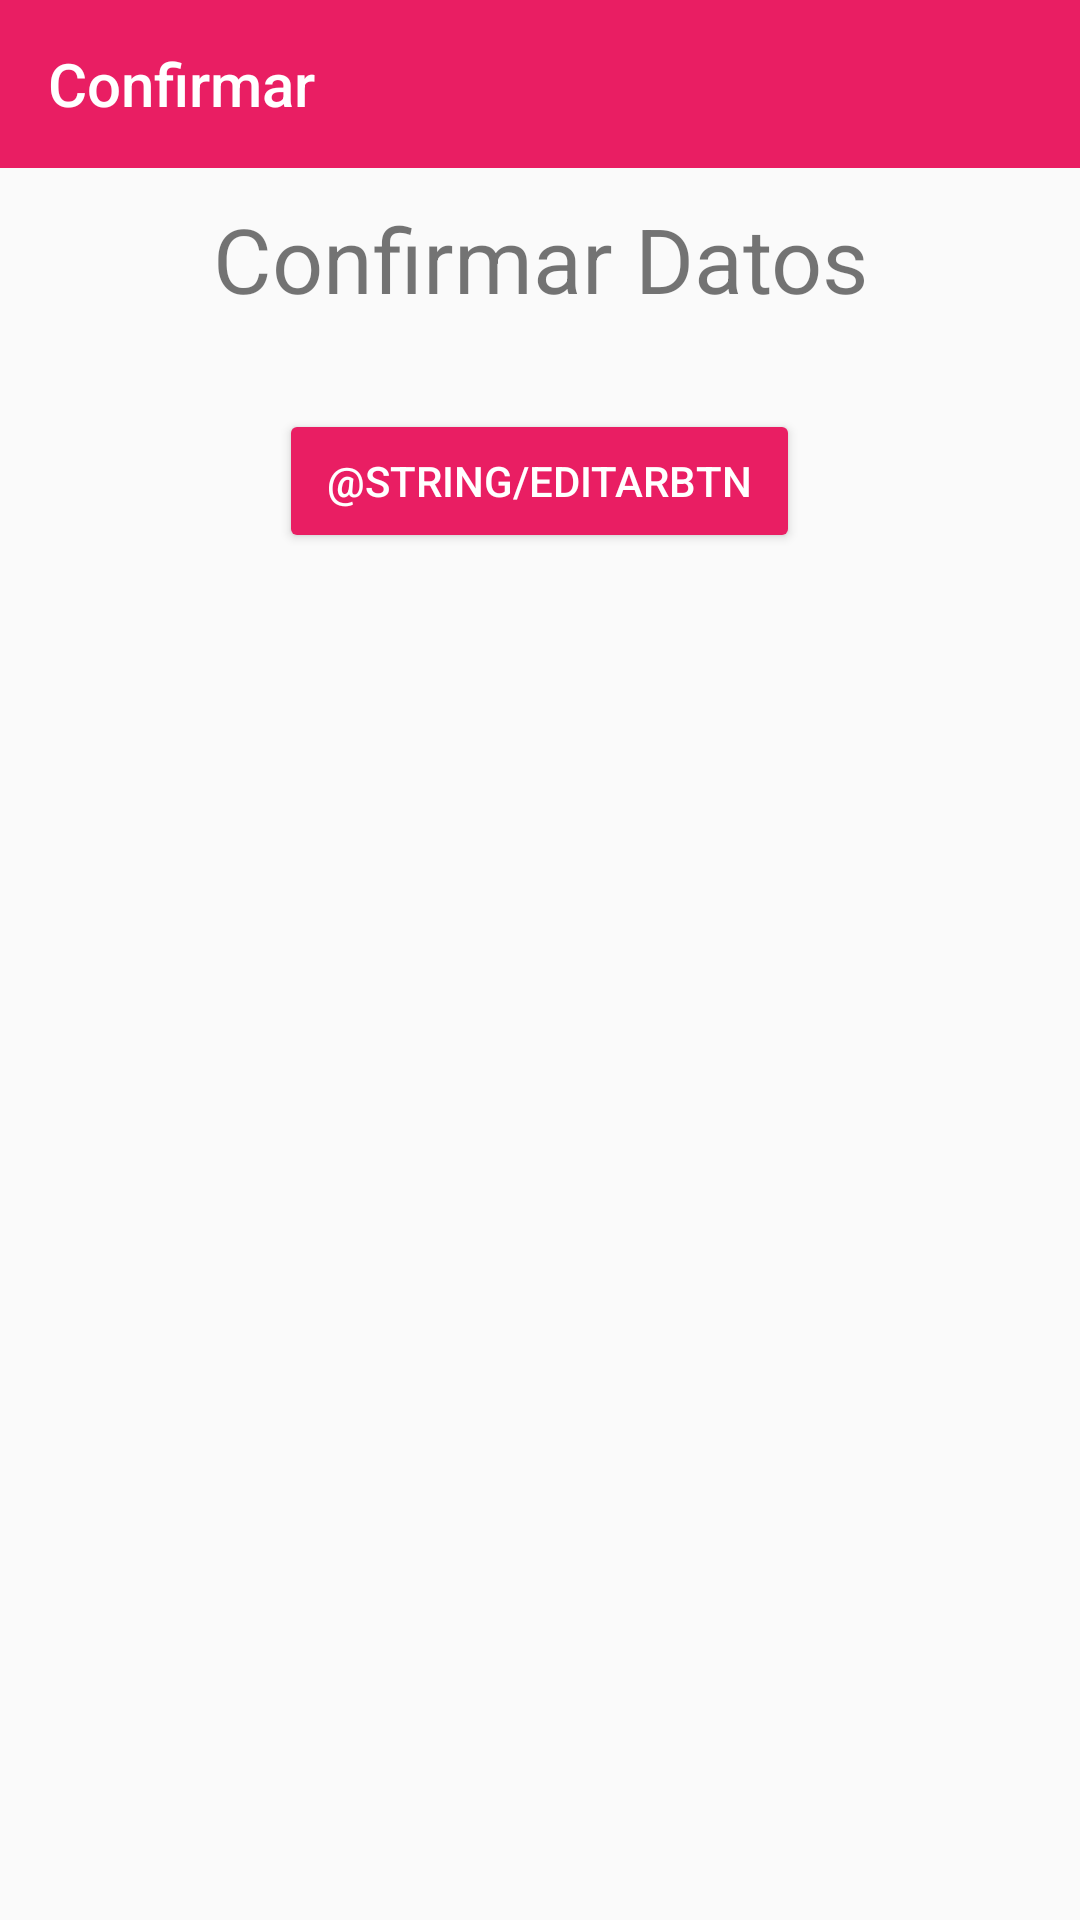

This screen was rendered from an Android layout file. Write that file and the resources it references.
<!-- AndroidManifest.xml: application theme MiTema -->
<!-- res/layout/confirmacion.xml -->
<?xml version="1.0" encoding="utf-8"?>
<ScrollView xmlns:android="http://schemas.android.com/apk/res/android"
    xmlns:app="http://schemas.android.com/apk/res-auto"
    xmlns:tools="http://schemas.android.com/tools"
    android:layout_width="match_parent"
    android:layout_height="match_parent"
    tools:context=".MainActivity">

    <LinearLayout
        android:layout_width="match_parent"
        android:layout_height="match_parent"
        android:orientation="vertical"
        >

        <com.google.android.material.appbar.AppBarLayout
            android:layout_width="match_parent"
            android:layout_height="wrap_content"
            android:layout_marginBottom="@dimen/margen_bottom"
            >

            <com.google.android.material.appbar.MaterialToolbar
                android:id="@+id/topAppBar"
                android:layout_width="match_parent"
                android:layout_height="wrap_content"
                android:layout_gravity="center"
                app:title="@string/pantalla_confirmacion"
                app:titleTextColor="@color/white" />

        </com.google.android.material.appbar.AppBarLayout>

        <TextView
            android:layout_width="match_parent"
            android:layout_height="wrap_content"
            android:text="@string/Confirmacion"
            android:textSize="@dimen/confirmar"
            android:gravity="center"
            android:layout_marginTop="@dimen/margen_top"
            />

        <ListView
            android:id="@+id/lstView"
            android:layout_width="match_parent"
            android:layout_height="wrap_content"
            android:layout_marginTop="@dimen/list"/>

        <Button
            android:layout_width="wrap_content"
            android:layout_height="wrap_content"
            android:gravity="center"
            android:layout_gravity="center"
            android:text="@string/editarBtn"
            android:theme="@style/Widget.MaterialComponents.Button"
            >

        </Button>

    </LinearLayout>

</ScrollView>
<!-- resources referenced by this layout -->
<resources>
  <color name="white">#FFFFFF</color>
  <dimen name="confirmar">30dp</dimen>
  <dimen name="list">30dp</dimen>
  <dimen name="margen_bottom">5dp</dimen>
  <dimen name="margen_top">5dp</dimen>
  <string name="Confirmacion">Confirmar Datos</string>
  <string name="pantalla_confirmacion">Confirmar</string>
  
      // LABELS
  <style name="MiTema" parent="Theme.AppCompat.Light.NoActionBar">
          
  
          <item name="colorPrimary">@color/pink</item>
          <item name="colorPrimaryDark">@color/dark_pink</item>
          <item name="colorAccent">@color/accent_pink</item>
  
          <item name="colorOnPrimary">@color/white</item>
          
          <item name="colorSecondary">@color/pink</item>
          <item name="colorSecondaryVariant">@color/dark_pink</item>
  
          <item name="colorOnSecondary">@color/black</item>
  
          <item name="android:statusBarColor" tools:targetApi="l">?attr/colorPrimaryDark</item>
  
  
          
      </style>
  <color name="pink">#E91E63</color>
  <color name="dark_pink">#C2185B</color>
  <color name="accent_pink">#FF4081</color>
  <color name="black">#212121</color>
</resources>
